Run: headless pygame with SDL's dummy video driver; simulated clock (each Clock.tick advances the game by its frame time, no real sleeping); random seed 0; keys injected as events and as key.get_pressed() state; mouse plan: one left click at the window centre at the start of phase 2, then a move to the lower-right quarter at the start of phase 3.
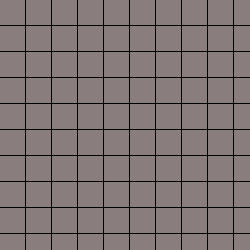
Frame 1 of 4 · flips 1–60 · no input
Frame 2 of 4 · flips 61–180 · clicked the window centre · tapped SPACE, RETURN · held RIGHT (→), D · screen unchanged from frame 1, image omitted
Frame 3 of 4 · flips 181–300 · moved the mouse to the lower-right quarter · held DOWN (↓), S · screen unchanged from frame 2, image omitted
Frame 4 of 4 · flips 301–420 · held LEFT (←), A, UP (↑), W · screen unchanged from frame 3, image omitted

The pygame program that drew these frames:

import pygame
import sys
import math

class Block():
	
	
	def __init__(self):
		self.coords = []
		self.status = "unvisited"
		self.color = (137,125,125)
		self.path_weight = 0
		self.heuristic = 0
		
	def set_status(self, status):
		self.status = status
	
	def set_color(self, color):
		self.color = color
	
	def set_coords(self, x, y):
		self.coords.append(x)
		self.coords.append(y)
	
	def set_path_weight(self, path_weight):
		self.path_weight = path_weight
	
	def set_heuristic(self, heuristic):
		self.heuristic = heuristic



def distance(start_point, end_point):
	x1 = start_point[0]
	x2 = end_point[0]
	y1 = start_point[1]
	y2 = end_point[1]
	return int(10*math.sqrt((x2-x1)**2+(y2-y1)**2))

closed =[]
visiting = []
path = []

pygame.init()
pygame.font.init()
myfont = pygame.font.SysFont('Comic Sans MS', 100)


size = width, height = 250,250

screen = pygame.display.set_mode(size)
green = (50,205,50)
col = (100,20,30)

grid =[]

for i in range(width):
	for j in range(height):
		block = Block()
		block.set_coords(i,j)
		grid.append(block)


				
def drawGrid():
	for b in grid:
		pygame.draw.rect(screen, b.color, pygame.Rect(26*b.coords[0], 26*b.coords[1], 25, 25))
		print(b.color, b.status, b.coords)
	print("drawn---------------------")

x_coords = [block.coords[0] for block in grid]
y_coords = [block.coords[1] for block in grid]						
			
			
def closest_val(num, num_list):
	""" Finds the closest value in the list. The lambda function will compute the difference between the number provided and each number in the list and the min function will find the number in the list with the smallest difference.
	
	"""
	abs_diff_func = lambda list_val : abs(list_val-num)
	closest = min(num_list, key=abs_diff_func)
	return closest

def a_star(origin, end, grid1):

	for block in grid1:
		if block.coords == end:
				break
		if block.coords == origin:
			block.path_weight = 0
			block.heuristic = distance(origin,end)
			block.set_status("visited")
			block.set_color((128,0,128))
			visiting.append(block)
		elif distance(block.coords, origin) <=14:
			block.set_path_weight = distance(block.coords, origin)
			block.set_heuristic = block.path_weight+distance(block.coords, end)
			block.set_status("visited")
			block.set_color((128,0,128))
			visiting.append(block)
		else:
			if visiting == []:
				continue
			block.set_status("closed")
			block.set_color((54,43,215))
			closed.append(visiting.pop(0))
			path.append(closed[0])
			min_heuristic = path[0].heuristic
			for visit in visiting:
				if visit.heuristic < min_heuristic:
					min_heuristic = visit.heuristic
					if distance(block.coords, visit) <= 14:
						block.path_weight+=visit.path_weight
						block.heuristic = block.path_weight+distance(block.coords,end)
			

drawGrid()

origin_set = False
end_set = False
obstacles_set = False
done = False
obstacle_count=0
origin_coords =[]
end_coords = []

while True:
	pygame.display.flip()
	if origin_set == False:
		for event in pygame.event.get():
			if pygame.mouse.get_pressed()[0]:
				x_closest = closest_val(pygame.mouse.get_pos()[0], x_coords)
				y_closest = closest_val(pygame.mouse.get_pos()[1], y_coords)
				for block in grid:
					if block.coords == [x_closest, y_closest]:
						block.set_status("origin")
						block.set_color((255, 255,0))
						origin_set = True
						origin_coords.append(block.coords[0])
						origin_coords.append(block.coords[1])
		drawGrid()
	
	if end_set == False:
		for event in pygame.event.get():
			if pygame.mouse.get_pressed()[0]:
				x_closest = closest_val(pygame.mouse.get_pos()[0], x_coords)
				y_closest = closest_val(pygame.mouse.get_pos()[1], y_coords)
				for block in grid:
					if block.coords == [x_closest, y_closest]:
						block.set_status("end")
						block.set_color((255, 165,0))
						end_set = True
						end_coords.append(block.coords[0])
						end_coords.append(block.coords[1])
				drawGrid()
	if obstacles_set == False and obstacle_count <10:
		for event in pygame.event.get():
			if pygame.mouse.get_pressed()[0]:
				x_closest = closest_val(pygame.mouse.get_pos()[0], x_coords)
				y_closest = closest_val(pygame.mouse.get_pos()[1], y_coords)
				for block in grid:
					if block.coords == [x_closest, y_closest] and block.status != "origin" and block.status != "end" and block.status != "null":
						block.set_status("null")
						block.set_color((0,0,0))
						obstacle_count+=1
						drawGrid()
	if obstacle_count == 9:
		a_star(origin_coords, end_coords, grid)
